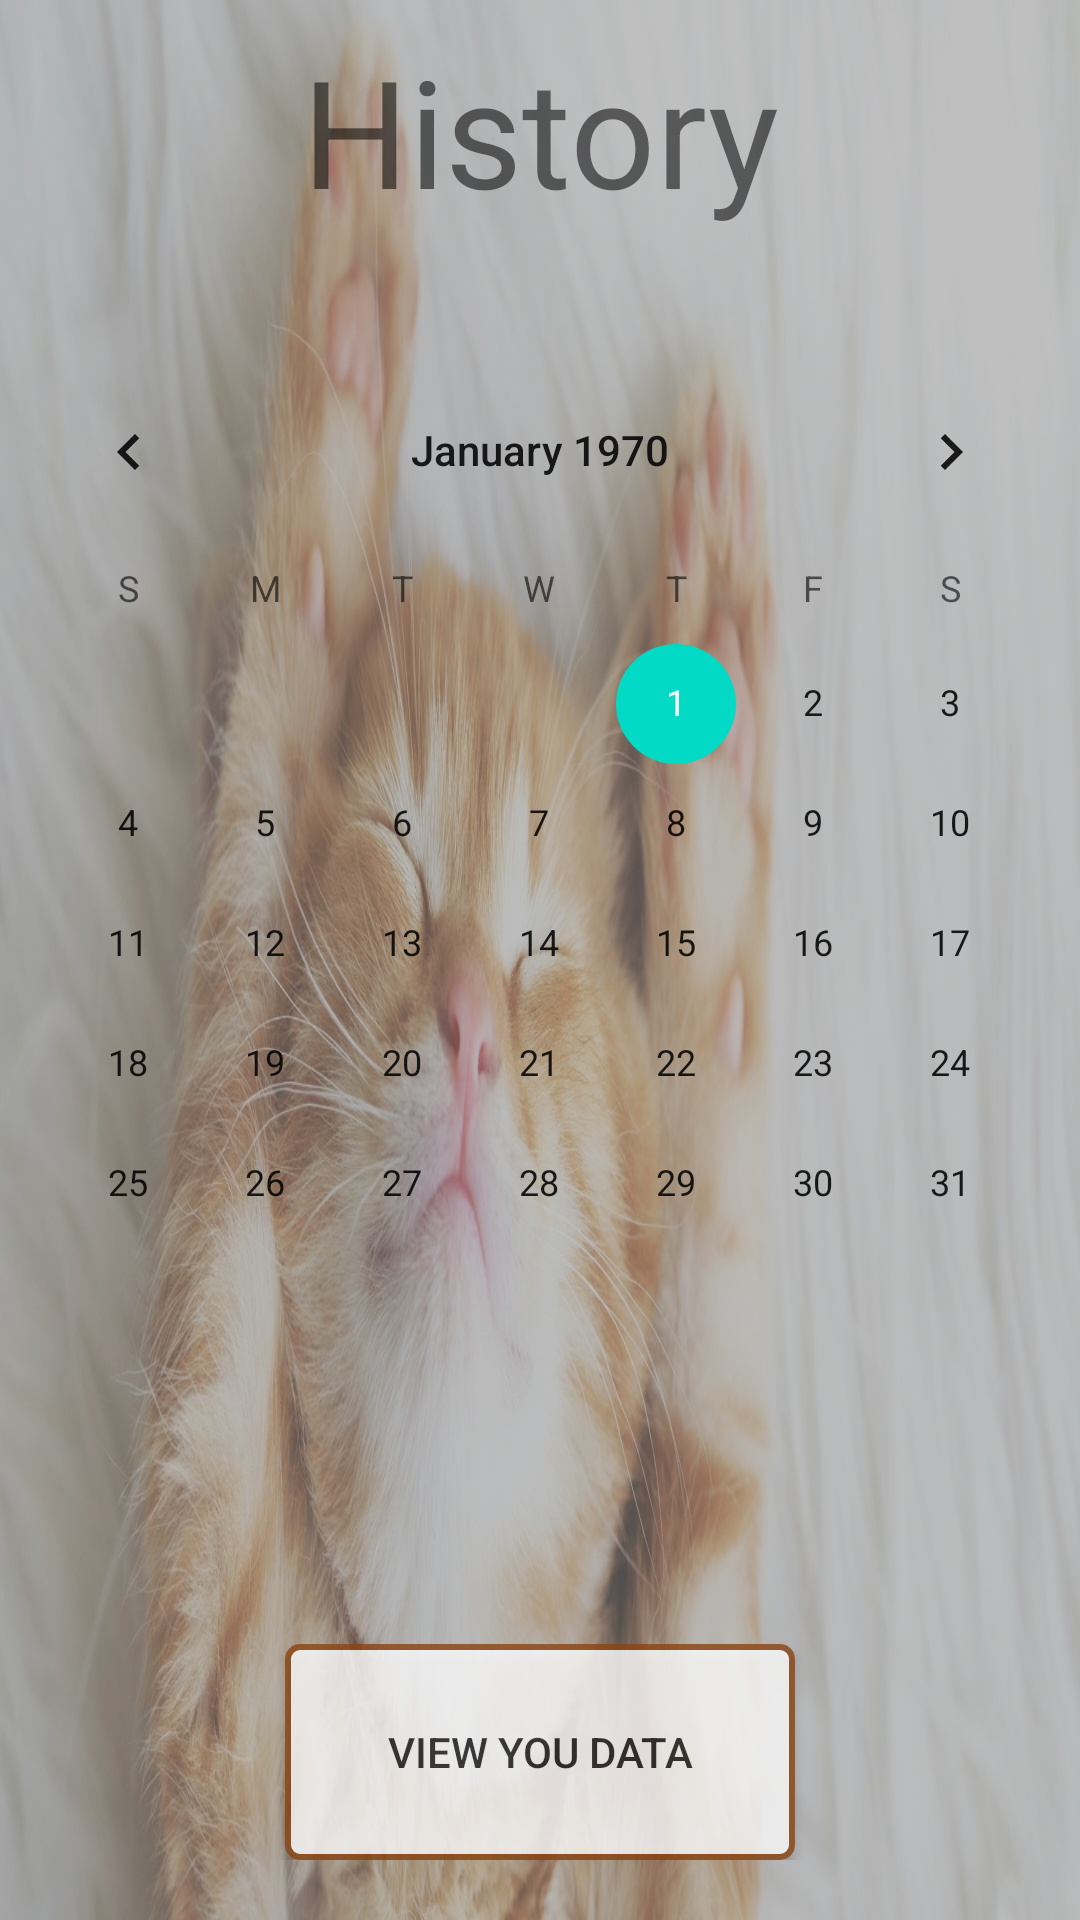

Layout XML and referenced resources for this Android screen:
<!-- AndroidManifest.xml: application theme AppTheme -->
<!-- res/layout/activity_view_history.xml -->
<?xml version="1.0" encoding="utf-8"?>
<RelativeLayout xmlns:android="http://schemas.android.com/apk/res/android"
    xmlns:app="http://schemas.android.com/apk/res-auto"
    xmlns:tools="http://schemas.android.com/tools"
    android:layout_width="match_parent"
    android:layout_height="match_parent"
    tools:context=".Views.ViewHistory"
    android:background="@drawable/background_cat">

    <TextView
        android:id="@+id/tvHistory"
        android:layout_width="match_parent"
        android:layout_height="wrap_content"
        android:text="History"
        android:textSize="50sp"
        android:paddingTop="10dp"
        android:gravity="center"/>

    <CalendarView
        android:id="@+id/calendarView"
        android:layout_width="match_parent"
        android:layout_height="wrap_content"
        android:layout_marginTop="40dp"
        android:layout_below="@+id/tvHistory"/>

    <LinearLayout
        android:layout_width="match_parent"
        android:layout_height="wrap_content"
        android:paddingBottom="20dp"
        android:layout_alignParentBottom="true"
        android:gravity="center">

        <Button
            android:id="@+id/btnViewDataAboutYou"
            android:layout_width="170dp"
            android:layout_height="72dp"
            android:alpha="0.8"
            android:background="@drawable/button_not_pressed"
            android:text="View you data" />
    </LinearLayout>

</RelativeLayout>
<!-- resources referenced by this layout -->
<resources>
  <!-- drawable background_cat: jpg bitmap (drawable, 738736 bytes) -->
  <!-- drawable button_not_pressed (drawable) -->
  <?xml version="1.0" encoding="utf-8"?>
  <selector xmlns:android="http://schemas.android.com/apk/res/android">
      <item>
          <shape android:shape="rectangle">
              <solid android:color="#FFFFFF"/>
              <stroke android:color="#8B4513" android:width="2dp"/>
              <corners android:radius="4dp"/>
          </shape>
      </item>
  </selector>
  <style name="AppTheme" parent="Theme.AppCompat.Light.NoActionBar">
          
          <item name="colorPrimary">#BC8F8F</item>
          <item name="colorPrimaryDark">#BC8F8F</item>
          <item name="colorAccent">@color/colorAccent</item>
      </style>
  <!-- not gathered from this repository: default colours our renderer supplied (Android Studio template values) -->
  <color name="colorAccent">#FF03DAC5</color>
</resources>
